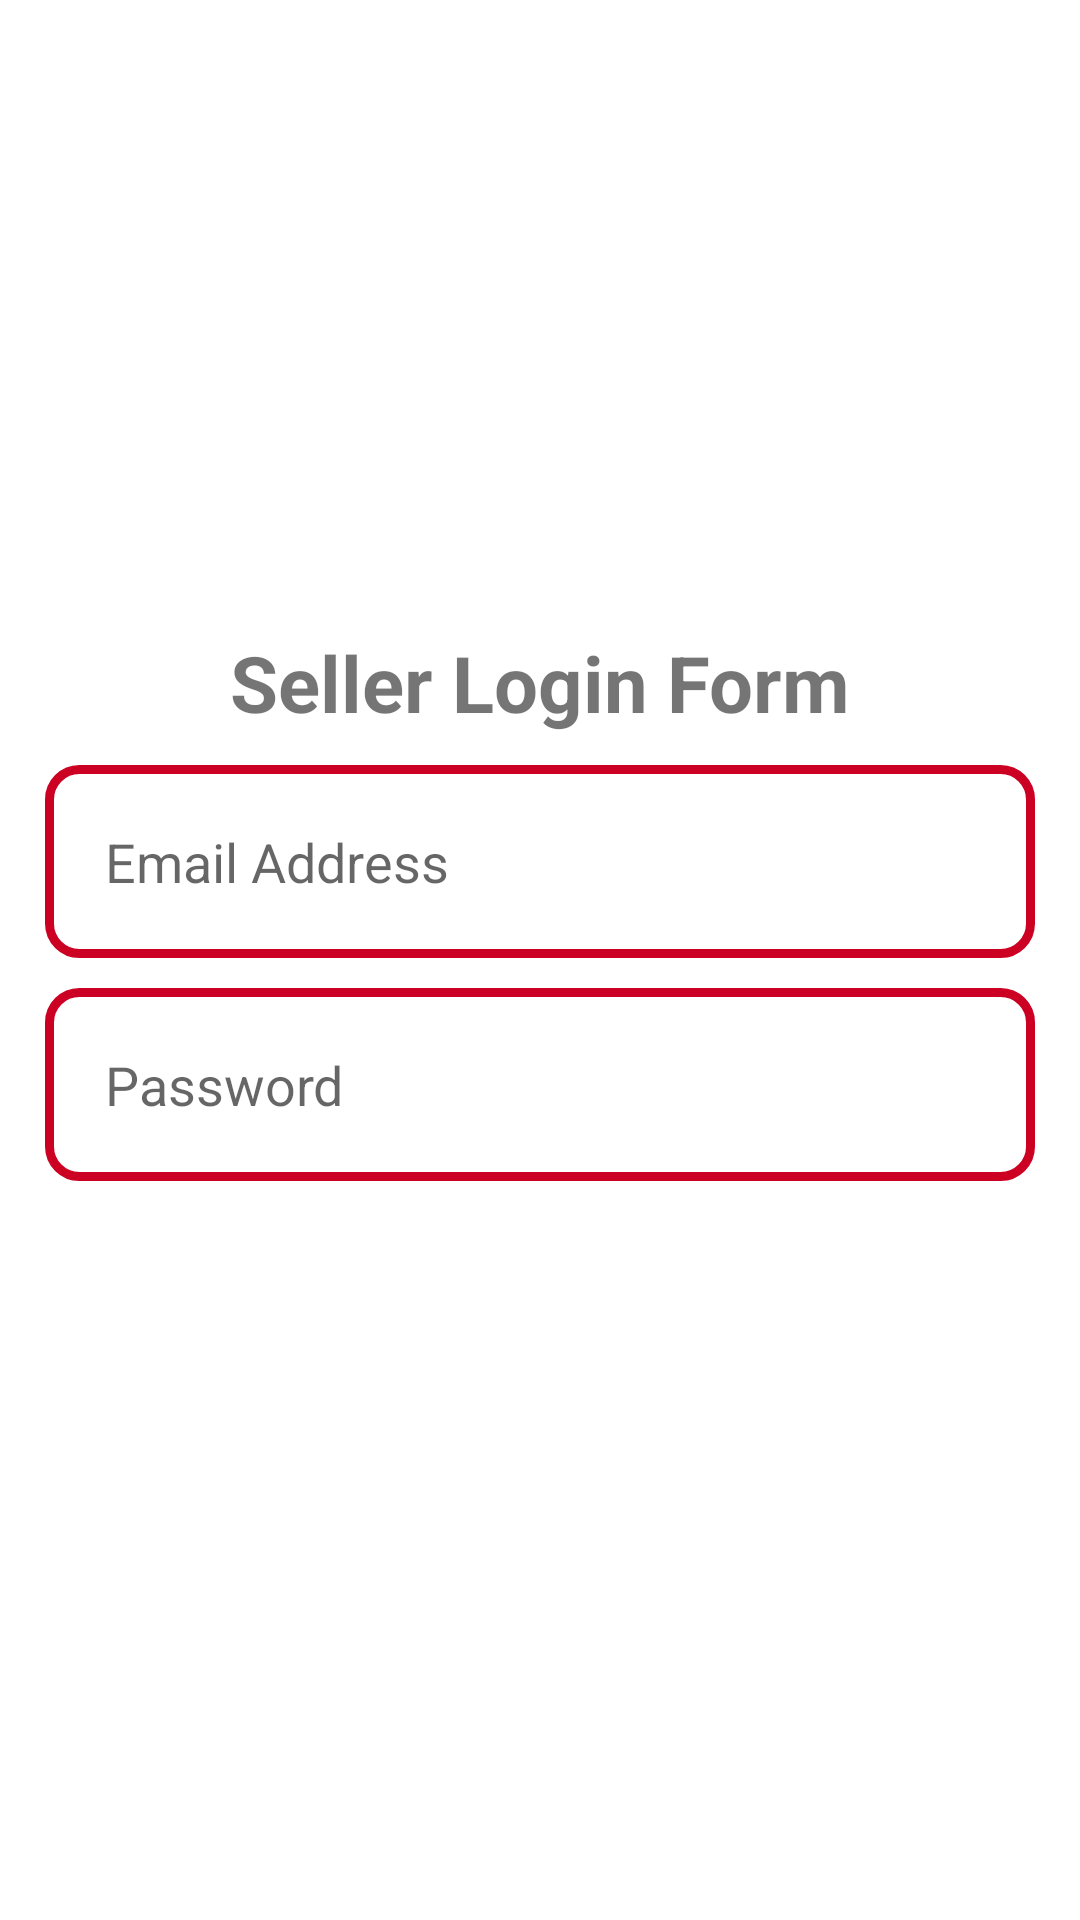

Here is an Android app screen rendered from its layout file. Give the layout XML and the strings, colors and styles it references.
<!-- AndroidManifest.xml: application theme Theme.SellerApp.NoActionBar -->
<!-- res/layout/activity_login.xml -->
<?xml version="1.0" encoding="utf-8"?>
<RelativeLayout xmlns:android="http://schemas.android.com/apk/res/android"
    xmlns:app="http://schemas.android.com/apk/res-auto"
    xmlns:tools="http://schemas.android.com/tools"
    android:layout_width="match_parent"
    android:layout_height="match_parent"
    tools:context=".LoginActivity">


    <ImageView
        android:id="@+id/img_seller"
        android:layout_width="wrap_content"
        android:layout_height="200dp"
        android:scaleType="centerCrop"
        android:src="@drawable/old_books"

        />

    <TextView
        android:id="@+id/title_seller"
        android:layout_width="match_parent"
        android:layout_height="wrap_content"
        android:layout_centerHorizontal="true"
        android:layout_marginTop="10dp"
        android:text="Seller Login Form"
        android:layout_below="@+id/img_seller"
        android:textAlignment="center"
        android:textSize="26sp"
        android:textStyle="bold"
        android:gravity="center" />

    <EditText
        android:id="@+id/seller_login_email"
        android:layout_width="match_parent"
        android:layout_height="wrap_content"
        android:layout_below="@+id/title_seller"
        android:layout_marginTop="10dp"
        android:padding="20dp"
        android:inputType="textEmailAddress"
        android:hint="Email Address"
        android:layout_marginLeft="15dp"
        android:layout_marginRight="15dp"
        android:background="@drawable/input_design"
        />

    <EditText
        android:id="@+id/seller_login_password"
        android:layout_width="match_parent"
        android:layout_height="wrap_content"
        android:layout_below="@+id/seller_login_email"
        android:layout_marginTop="10dp"
        android:padding="20dp"
        android:inputType="textPassword"
        android:hint="Password"
        android:layout_marginLeft="15dp"
        android:layout_marginRight="15dp"
        android:background="@drawable/input_design"
        />

    <Button
        android:id="@+id/seller_login_btn"
        android:layout_width="match_parent"
        android:layout_height="wrap_content"
        android:layout_below="@+id/seller_login_password"
        android:layout_marginLeft="15dp"
        android:layout_marginTop="20dp"
        android:layout_marginRight="15dp"
        android:background="@drawable/buttons"
        android:padding="10dp"
        android:text="Login"
        android:textAllCaps="false"
        android:textColor="@android:color/white"
        android:textSize="18sp" />



</RelativeLayout>
<!-- resources referenced by this layout -->
<resources>
  <!-- drawable input_design (drawable) -->
  <?xml version="1.0" encoding="utf-8"?>
  <shape xmlns:android="http://schemas.android.com/apk/res/android">
  
      <stroke
          android:color="@color/colorPrimaryDark"
          android:width="3dp"
          >
  
  
      </stroke>
  
      <corners
          android:radius="10dp"
          >
  
      </corners>
  </shape>
  <style name="Theme.SellerApp.NoActionBar">
          <item name="windowActionBar">false</item>
          <item name="windowNoTitle">true</item>
      </style>
  <color name="colorPrimaryDark">#cc0022</color>
</resources>
